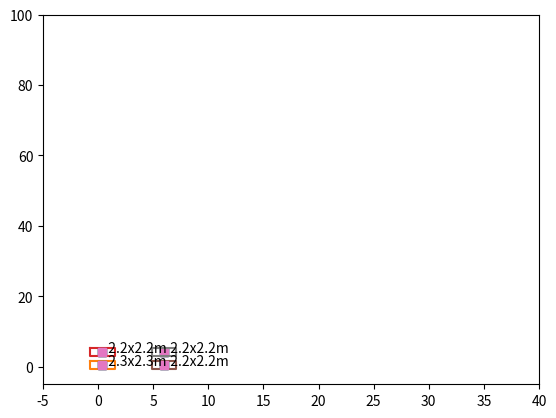

Reproduce this figure in Python. (Note: this script raises an exception after producing the figure.)
import numpy as np
import matplotlib.pyplot as plt
from matplotlib.patches import Polygon

# Matriz de carga sismica
SISMO = np.array([
    [11, 0.2262, 0.3598, 0.8705],
    [14, 0.1165, 0.2561, 0.8809],
    [17, 0.2262, 0.3598, 0.8705],
    [20, 0.1165, 0.2561, 0.8809]
])

# Matriz de carga muerta mas carga viva
PDPL = np.array([
    [11, 6.3254, 0.0926, 1.583],
    [14, 6.7403, -0.1768, 1.5337],
    [17, 6.3254, 0.0926, -1.583],
    [20, 6.7403, -0.1768, -1.5337]
])

# Matriz de posiciones
a = np.array([
    [11, 0.4, 0.4],
    [14, 0.4, 4.15],
    [17, 6, 0.4],
    [20, 6, 4.15]
])

# Codigo para el calculo de combinaciones de carga
Co = np.zeros((5, 3 * len(a)))

for PO in range(len(a)):
    # CARGAS sismicas
    PS, MXS, MYS = SISMO[PO, 1:]
    # cargas muertas
    Pm, MXm, MYm = PDPL[PO, 1:]
    # cargas vivas
    Pv, MXv, MYv = 0, 0, 0
    P = Pm + Pv
    MX = MXm + MXv
    MY = MYv + MYm
    # Combinacion de cargas
    Co[:, 0 + 3 * PO] = [P, P + PS, P + PS, P + PS, P + PS]
    Co[:, 1 + 3 * PO] = [MX, MX + MXS, MX - MXS, MX, MX]
    Co[:, 2 + 3 * PO] = [MY, MY, MY, MY + MYS, MY - MYS]

# Codigo para calcular el tamaño de la zapata
DIM = np.zeros((len(a), 3))

plt.figure()
for PO in range(len(a)):
    presion = 20  # presion admisible del suelo en tn/m2
    Bx = 1  # minima dimension de la zapata
    Ly = 1  # minima dimension de la zapata

    for i in range(5):
        vmin = -1
        vmax = np.inf
        for zz in np.arange(0, 3.1, 0.1):
            if vmin < 0 or vmax > presion:
                Bx += zz
                Ly += zz
                # PROPIEDADES
                A = Bx * Ly
                Ixx = Bx * Ly**3 / 12
                Iyy = Ly * Bx**3 / 12
                # VERTICES DEL POLIGONO
                xv = np.array([-Bx/2, Bx/2, Bx/2, -Bx/2])
                yv = np.array([Ly/2, Ly/2, -Ly/2, -Ly/2])
                # IDENTIFICAR LOS PUNTOS QUE CAEN DENTRO DEL POLIGONO
                ja = max(Bx, Ly) / 2
                x = np.arange(-ja, ja + 0.1, 0.1)
                y = x
                X, Y = np.meshgrid(x, y)
                xq = X.flatten()
                yq = Y.flatten()
                in_poly = np.array([Polygon(np.column_stack((xv, yv))).contains_point((xi, yi)) for xi, yi in zip(xq, yq)])
                XL = xq[in_poly]
                YL = yq[in_poly]
                ZL = np.zeros((len(XL), 5))

                P = Co[i, 0 + 3 * PO]
                M2 = Co[i, 1 + 3 * PO]
                M3 = Co[i, 2 + 3 * PO]
                k = P / A + M2 * XL / Iyy + M3 * YL / Ixx
                ZL[:, i] = k
                vmin = k.min()
                vmax = k.max()

    DIM[PO, 1] = Bx
    DIM[PO, 2] = Ly

    x = [a[PO, 1] - Bx/2, a[PO, 1] + Bx/2, a[PO, 1] + Bx/2, a[PO, 1] - Bx/2, a[PO, 1] - Bx/2]
    y = [a[PO, 2] + Ly/2, a[PO, 2] + Ly/2, a[PO, 2] - Ly/2, a[PO, 2] - Ly/2, a[PO, 2] + Ly/2]
    plt.plot(a[:, 1], a[:, 2], 's')
    plt.plot(x, y)
    plt.axis([-5, 40, -5, 100])  # using 100 as a large number instead of np.inf
    plt.text(a[PO, 1], a[PO, 2], f'  {Bx:.1f}x{Ly:.1f}m')

plt.show()

ZL = np.zeros((1681, 5 * len(a)))  # ESTE ES EL PROBLEMA DE DIMENSIONAR

for klk in range(1, 6):
    plt.figure()
    for PO in range(len(a)):
        Bx = DIM[PO, 1]
        Ly = DIM[PO, 2]
        # PROPIEDADES
        A = Bx * Ly
        Ixx = Bx * Ly**3 / 12
        Iyy = Ly * Bx**3 / 12
        # VERTICES DEL POLIGONO
        xv = np.array([-Bx/2, Bx/2, Bx/2, -Bx/2])
        yv = np.array([Ly/2, Ly/2, -Ly/2, -Ly/2])
        # IDENTIFICAR LOS PUNTOS QUE CAEN DENTRO DEL POLIGONO
        ja = max(Bx, Ly) / 2
        JJJ = ja / 20
        x = np.arange(-ja, ja + JJJ, JJJ)
        y = x
        X, Y = np.meshgrid(x, y)
        xq = X.flatten()
        yq = Y.flatten()
        in_poly = np.array([Polygon(np.column_stack((xv, yv))).contains_point((xi, yi)) for xi, yi in zip(xq, yq)])
        XL = xq[in_poly]
        YL = yq[in_poly]

        P = Co[klk - 1, 0 + 3 * PO]
        M2 = Co[klk - 1, 1 + 3 * PO]
        M3 = Co[klk - 1, 2 + 3 * PO]
        k = P / A + M2 * XL / Iyy + M3 * YL / Ixx
        ZL[:, PO + len(a) * (klk - 1)] = k
        vmin = k.min()
        vmax = k.max()

        # PLOT
        plt.plot(xv + a[PO, 1], yv + a[PO, 2], 'k-', linewidth=1)
        plt.scatter(XL + a[PO, 1], YL + a[PO, 2], c=ZL[:, PO + len(a) * (klk - 1)], marker='.')
        plt.colorbar(label='Presion Admisible (Tn/m)')
        plt.view(0, 90)
        plt.axis([-5, 100, -5, 100])  # using 100 as a large number instead of np.inf
        plt.title(f'Comb {klk}\nσ_min = {vmin:.2f} Tn/m\nσ_max = {vmax:.2f} Tn/m')

plt.show()
